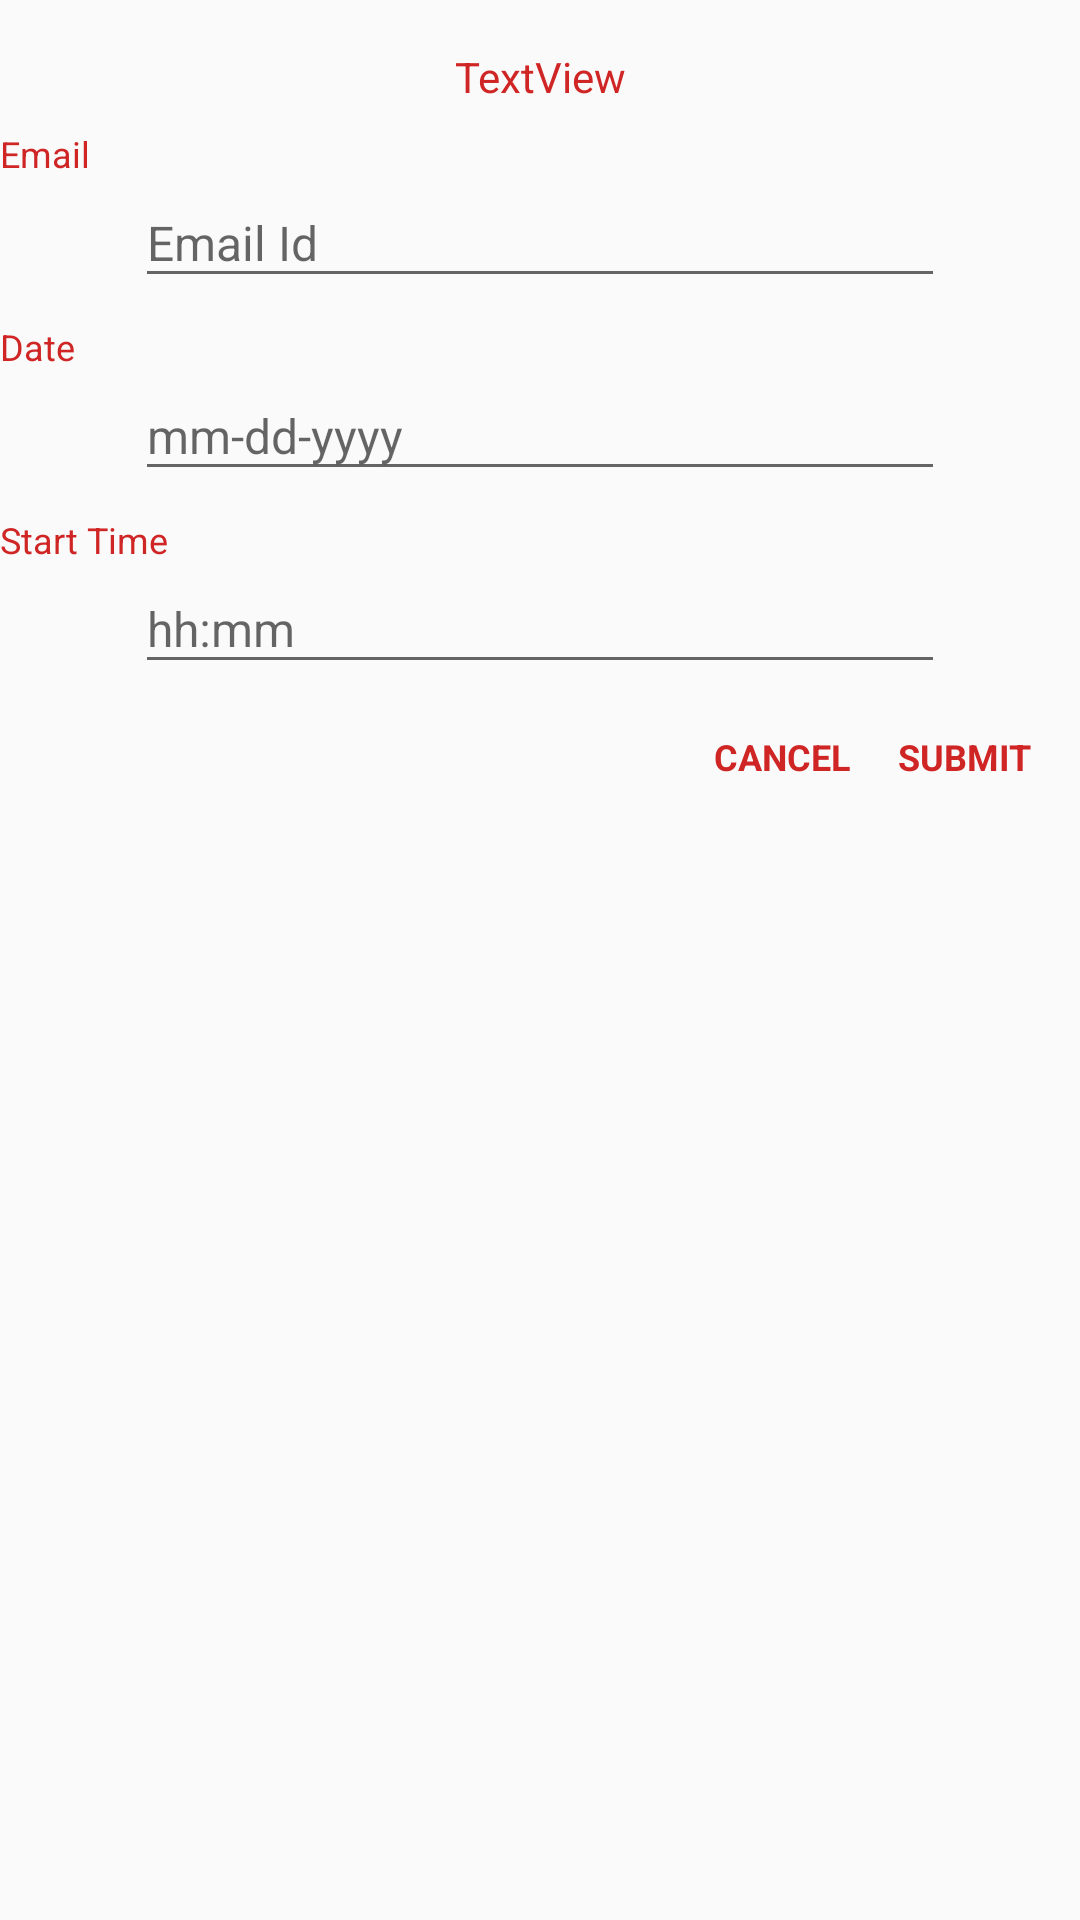

Write the Android layout XML for this screen, with the resource values it uses.
<!-- AndroidManifest.xml: application theme Theme.ToyYelp -->
<!-- res/layout/reserve_dialog.xml -->
<?xml version="1.0" encoding="utf-8"?>
<androidx.constraintlayout.widget.ConstraintLayout xmlns:android="http://schemas.android.com/apk/res/android"
    xmlns:app="http://schemas.android.com/apk/res-auto"
    xmlns:tools="http://schemas.android.com/tools"
    android:layout_width="match_parent"
    android:layout_height="match_parent">

    <TextView
        android:id="@+id/reserveDialogTitle"
        android:layout_width="wrap_content"
        android:layout_height="wrap_content"
        android:layout_marginTop="16dp"
        android:text="TextView"
        android:textColor="#CF2525"
        android:textSize="14sp"
        app:layout_constraintEnd_toEndOf="parent"
        app:layout_constraintStart_toStartOf="parent"
        app:layout_constraintTop_toTopOf="parent" />

    <EditText
        android:id="@+id/editTextTextEmailAddress"
        android:layout_width="270dp"
        android:layout_height="40dp"
        android:ems="10"
        android:hint="Email Id"
        android:inputType="textEmailAddress"
        android:textSize="16sp"
        app:layout_constraintEnd_toEndOf="parent"
        app:layout_constraintStart_toStartOf="parent"
        app:layout_constraintTop_toBottomOf="@+id/textView3" />

    <EditText
        android:id="@+id/editTextDate"
        android:layout_width="270dp"
        android:layout_height="40dp"
        android:ems="10"
        android:hint="mm-dd-yyyy"
        android:inputType="date"
        android:textSize="16sp"
        app:layout_constraintEnd_toEndOf="parent"
        app:layout_constraintStart_toStartOf="parent"
        app:layout_constraintTop_toBottomOf="@+id/textView4"
        android:focusableInTouchMode="false"/>

    <EditText
        android:id="@+id/editTextTime"
        android:layout_width="270dp"
        android:layout_height="40dp"
        android:ems="10"
        android:hint="hh:mm"
        android:inputType="time"
        android:textSize="16sp"
        app:layout_constraintEnd_toEndOf="parent"
        app:layout_constraintStart_toStartOf="parent"
        app:layout_constraintTop_toBottomOf="@+id/textView5"
        android:focusableInTouchMode="false"/>

    <TextView
        android:id="@+id/textView3"
        android:layout_width="wrap_content"
        android:layout_height="wrap_content"
        android:layout_marginTop="8dp"
        android:text="Email"
        android:textColor="#CF2525"
        android:textSize="12sp"
        app:layout_constraintStart_toStartOf="parent"
        app:layout_constraintTop_toBottomOf="@+id/reserveDialogTitle" />

    <TextView
        android:id="@+id/textView4"
        android:layout_width="wrap_content"
        android:layout_height="wrap_content"
        android:layout_marginTop="8dp"
        android:text="Date"
        android:textColor="#CF2525"
        android:textSize="12sp"
        app:layout_constraintStart_toStartOf="parent"
        app:layout_constraintTop_toBottomOf="@+id/editTextTextEmailAddress" />

    <TextView
        android:id="@+id/textView5"
        android:layout_width="wrap_content"
        android:layout_height="wrap_content"
        android:layout_marginTop="8dp"
        android:text="Start Time"
        android:textColor="#CF2525"
        android:textSize="12sp"
        app:layout_constraintStart_toStartOf="parent"
        app:layout_constraintTop_toBottomOf="@+id/editTextDate" />

    <TextView
        android:id="@+id/cancelBtn"
        android:layout_width="wrap_content"
        android:layout_height="wrap_content"
        android:layout_marginTop="16dp"
        android:layout_marginEnd="16dp"
        android:paddingBottom="20dp"
        android:text="CANCEL"
        android:textColor="#CF2525"
        android:textSize="12sp"
        android:textStyle="bold"
        app:layout_constraintEnd_toStartOf="@+id/submitreserveBtn"
        app:layout_constraintTop_toBottomOf="@+id/editTextTime" />

    <TextView
        android:id="@+id/submitreserveBtn"
        android:layout_width="wrap_content"
        android:layout_height="wrap_content"
        android:layout_marginTop="16dp"
        android:layout_marginEnd="16dp"
        android:paddingBottom="20dp"
        android:text="SUBMIT"
        android:textColor="#CF2525"
        android:textSize="12sp"
        android:textStyle="bold"
        app:layout_constraintEnd_toEndOf="parent"
        app:layout_constraintTop_toBottomOf="@+id/editTextTime" />

</androidx.constraintlayout.widget.ConstraintLayout>
<!-- resources referenced by this layout -->
<resources>
  <style name="Theme.ToyYelp" parent="Theme.MaterialComponents.DayNight.DarkActionBar.Bridge">
          
          <item name="colorPrimary">#FF0000</item>
          <item name="colorPrimaryVariant">#FF0000</item>
          <item name="colorOnPrimary">@color/white</item>
          
          <item name="colorSecondary">@color/teal_200</item>
          <item name="colorSecondaryVariant">@color/teal_700</item>
          <item name="colorOnSecondary">@color/black</item>
          
          <item name="android:statusBarColor">?attr/colorPrimaryVariant</item>
          
          <item name="actionBarSize">40dip</item>
      </style>
  <!-- not gathered from this repository: default colours our renderer supplied (Android Studio template values) -->
  <color name="teal_200">#FF03DAC5</color>
  <color name="teal_700">#FF018786</color>
  <color name="black">#FF000000</color>
  <color name="white">#FFFFFFFF</color>
</resources>
